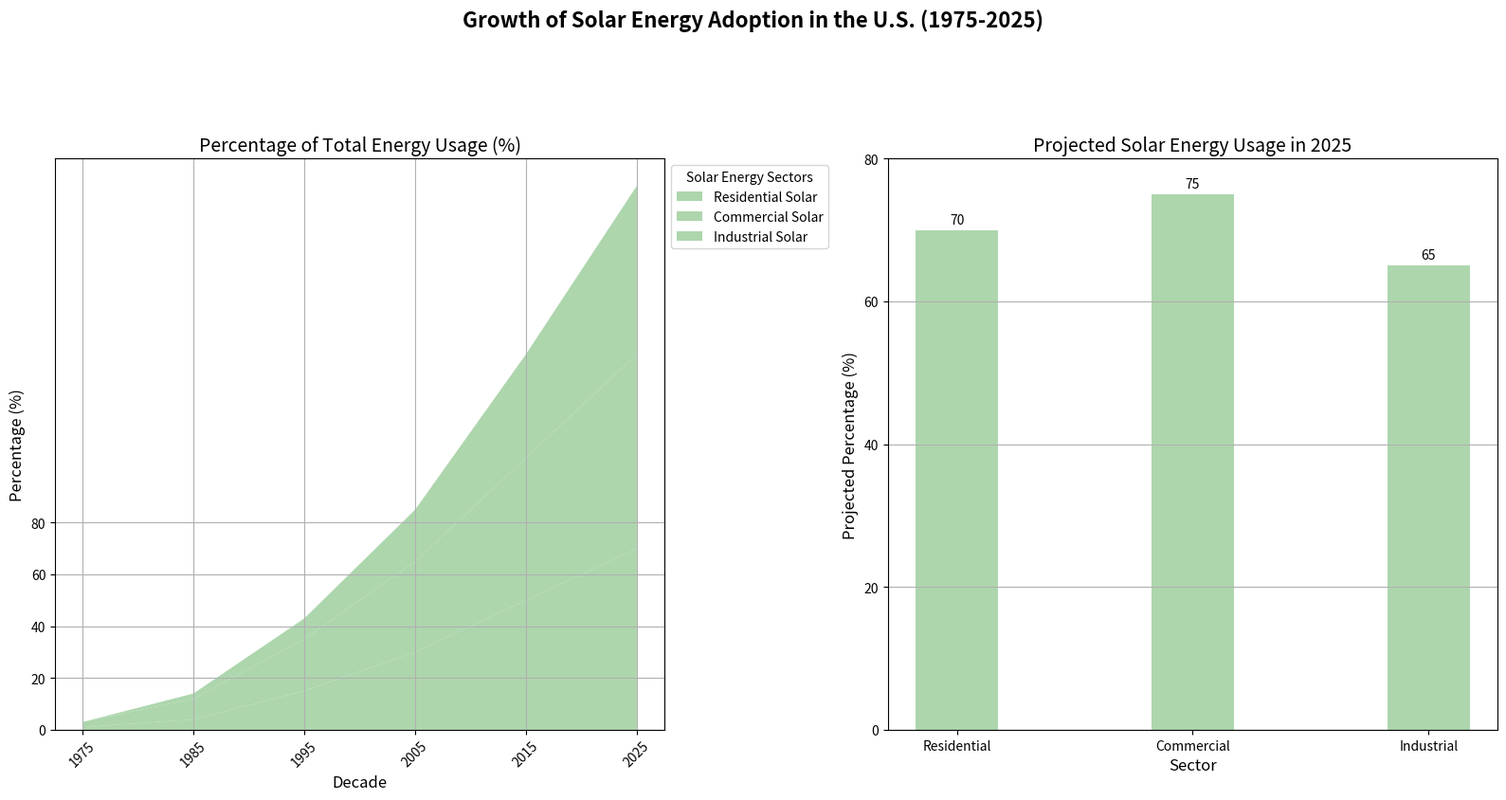

This figure's Python source:
import matplotlib.pyplot as plt
import numpy as np

# Define decades and solar energy adoption data for different sectors
decades = np.arange(1975, 2030, 10)
residential_solar = [1, 4, 15, 30, 50, 70]
commercial_solar = [2, 8, 20, 35, 55, 75]
industrial_solar = [0, 2, 8, 20, 40, 65]

# Prepare data for stacked area chart
area_data = np.vstack([residential_solar, commercial_solar, industrial_solar])

# Define a single color for all sectors
single_color = '#99cc99'  # Light green

# Create figure and axis for the area chart
fig, axes = plt.subplots(1, 2, figsize=(16, 8))
fig.suptitle('Growth of Solar Energy Adoption in the U.S. (1975-2025)', fontsize=16, fontweight='bold', y=1.05)

# Left Subplot: Stacked Area Chart
ax1 = axes[0]
ax1.stackplot(decades, area_data, labels=['Residential Solar', 'Commercial Solar', 'Industrial Solar'], colors=[single_color]*3, alpha=0.8)
ax1.set_title('Percentage of Total Energy Usage (%)', fontsize=14)
ax1.set_xlabel('Decade', fontsize=12)
ax1.set_ylabel('Percentage (%)', fontsize=12)
ax1.legend(loc='upper left', bbox_to_anchor=(1, 1), fontsize=10, title='Solar Energy Sectors')
ax1.set_xticks(decades)
ax1.set_yticks(np.arange(0, 81, 20))
ax1.tick_params(axis='x', rotation=45)
ax1.grid(True)

# Right Subplot: Bar Chart for 2025 Projection
bar_width = 0.35
categories = ['Residential', 'Commercial', 'Industrial']
usage_perc_2025 = [70, 75, 65]

ax2 = axes[1]
bars = ax2.bar(categories, usage_perc_2025, bar_width, color=single_color, alpha=0.8)
ax2.set_title('Projected Solar Energy Usage in 2025', fontsize=14)
ax2.set_xlabel('Sector', fontsize=12)
ax2.set_ylabel('Projected Percentage (%)', fontsize=12)
ax2.set_yticks(np.arange(0, 81, 20))
ax2.bar_label(bars, padding=3)
ax2.grid(axis='y')

# Adjust layout to prevent overlap and ensure clarity
plt.tight_layout(rect=[0, 0, 1, 0.95])

# Display the chart
plt.show()
